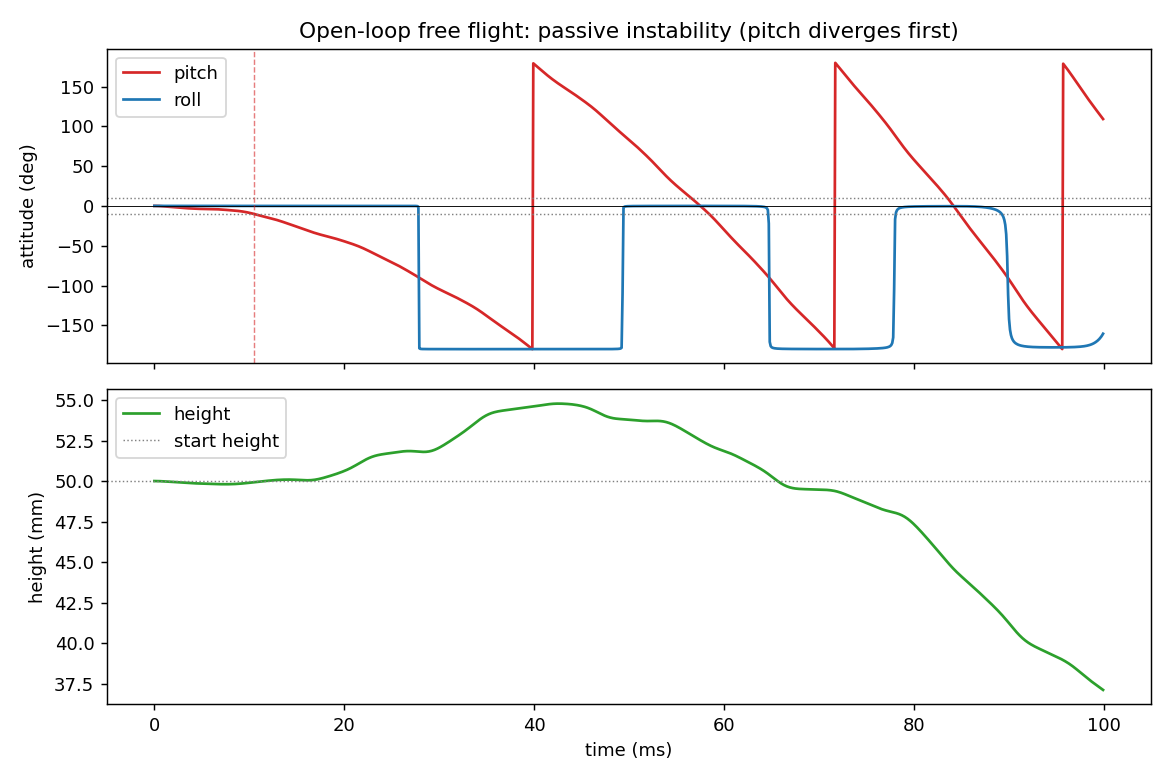

Data behind this chart, as committed beside it:
t_ms, pitch_deg, roll_deg, height_mm
0.0000, 0.0000, 0.0000, 50
0.1000, -0.0078, 0.0002, 50
0.2000, -0.0263, 0.0005, 50
0.3000, -0.0571, 0.0009, 50
0.4000, -0.1003, 0.0012, 50
0.5000, -0.1554, 0.0015, 49.99
0.6000, -0.2210, 0.0016, 49.99
0.7000, -0.2956, 0.0017, 49.99
0.8000, -0.3778, 0.0015, 49.99
0.9000, -0.4660, 0.0014, 49.98
1, -0.5590, 0.0012, 49.98
1.1, -0.6560, 0.0011, 49.98
1.2, -0.7560, 0.0009, 49.97
1.3, -0.8585, 0.0008, 49.97
1.4, -0.9629, 0.0007, 49.97
1.5, -1.069, 0.0006, 49.96
1.6, -1.175, 0.0005, 49.96
1.7, -1.282, 0.0005, 49.95
1.8, -1.389, 0.0005, 49.95
1.9, -1.496, 0.0004, 49.95
2, -1.601, 0.0004, 49.94
2.1, -1.706, 0.0004, 49.94
2.2, -1.81, 0.0004, 49.93
2.3, -1.913, 0.0005, 49.93
2.4, -2.013, 0.0005, 49.93
2.5, -2.112, 0.0005, 49.92
2.6, -2.209, 0.0006, 49.92
2.7, -2.303, 0.0007, 49.91
2.8, -2.395, 0.0007, 49.91
2.9, -2.485, 0.0008, 49.91
3, -2.572, 0.0009, 49.9
3.1, -2.656, 0.0009, 49.9
3.2, -2.738, 0.0010, 49.89
3.3, -2.817, 0.0011, 49.89
3.4, -2.894, 0.0012, 49.89
3.5, -2.968, 0.0014, 49.88
3.6, -3.04, 0.0015, 49.88
3.7, -3.11, 0.0016, 49.88
3.8, -3.177, 0.0018, 49.87
3.9, -3.242, 0.0020, 49.87
4, -3.305, 0.0022, 49.87
4.1, -3.366, 0.0024, 49.86
4.2, -3.425, 0.0026, 49.86
4.3, -3.481, 0.0028, 49.86
4.4, -3.535, 0.0031, 49.86
4.5, -3.587, 0.0034, 49.85
4.6, -3.637, 0.0037, 49.85
4.7, -3.684, 0.0041, 49.85
4.8, -3.728, 0.0045, 49.85
4.9, -3.769, 0.0050, 49.85
5, -3.807, 0.0054, 49.84
5.1, -3.842, 0.0059, 49.84
5.2, -3.873, 0.0065, 49.84
5.3, -3.902, 0.0071, 49.84
5.4, -3.927, 0.0077, 49.84
5.5, -3.95, 0.0083, 49.83
5.6, -3.97, 0.0090, 49.83
5.7, -3.987, 0.0097, 49.83
5.8, -4.003, 0.0104, 49.83
5.9, -4.018, 0.0111, 49.83
... 940 more rows
